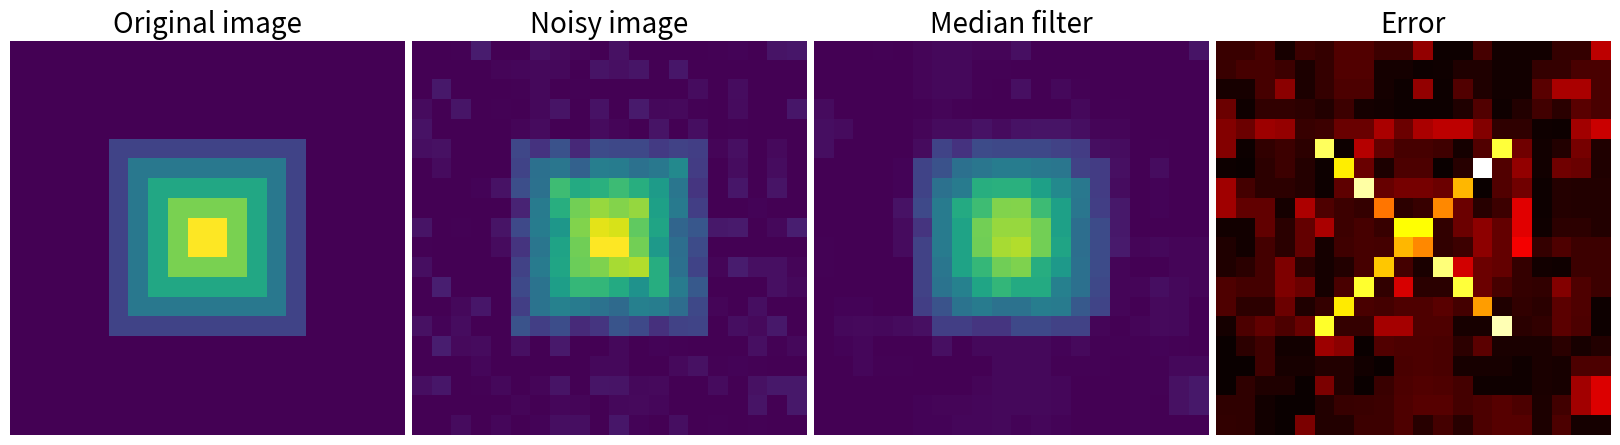

Write Python code to recreate this figure.
"""
Denoising an image with the median filter
==========================================

This example shows the original image, the noisy image, the denoised
one (with the median filter) and the difference between the two.
"""

import matplotlib.pyplot as plt
import numpy as np
import scipy as sp

rng = np.random.default_rng(27446968)

im = np.zeros((20, 20))
im[5:-5, 5:-5] = 1
im = sp.ndimage.distance_transform_bf(im)
im_noise = im + 0.2 * rng.normal(size=im.shape)

im_med = sp.ndimage.median_filter(im_noise, 3)

plt.figure(figsize=(16, 5))

plt.subplot(141)
plt.imshow(im, interpolation="nearest")
plt.axis("off")
plt.title("Original image", fontsize=20)
plt.subplot(142)
plt.imshow(im_noise, interpolation="nearest", vmin=0, vmax=5)
plt.axis("off")
plt.title("Noisy image", fontsize=20)
plt.subplot(143)
plt.imshow(im_med, interpolation="nearest", vmin=0, vmax=5)
plt.axis("off")
plt.title("Median filter", fontsize=20)
plt.subplot(144)
plt.imshow(np.abs(im - im_med), cmap=plt.cm.hot, interpolation="nearest")
plt.axis("off")
plt.title("Error", fontsize=20)


plt.subplots_adjust(wspace=0.02, hspace=0.02, top=0.9, bottom=0, left=0, right=1)

plt.show()
